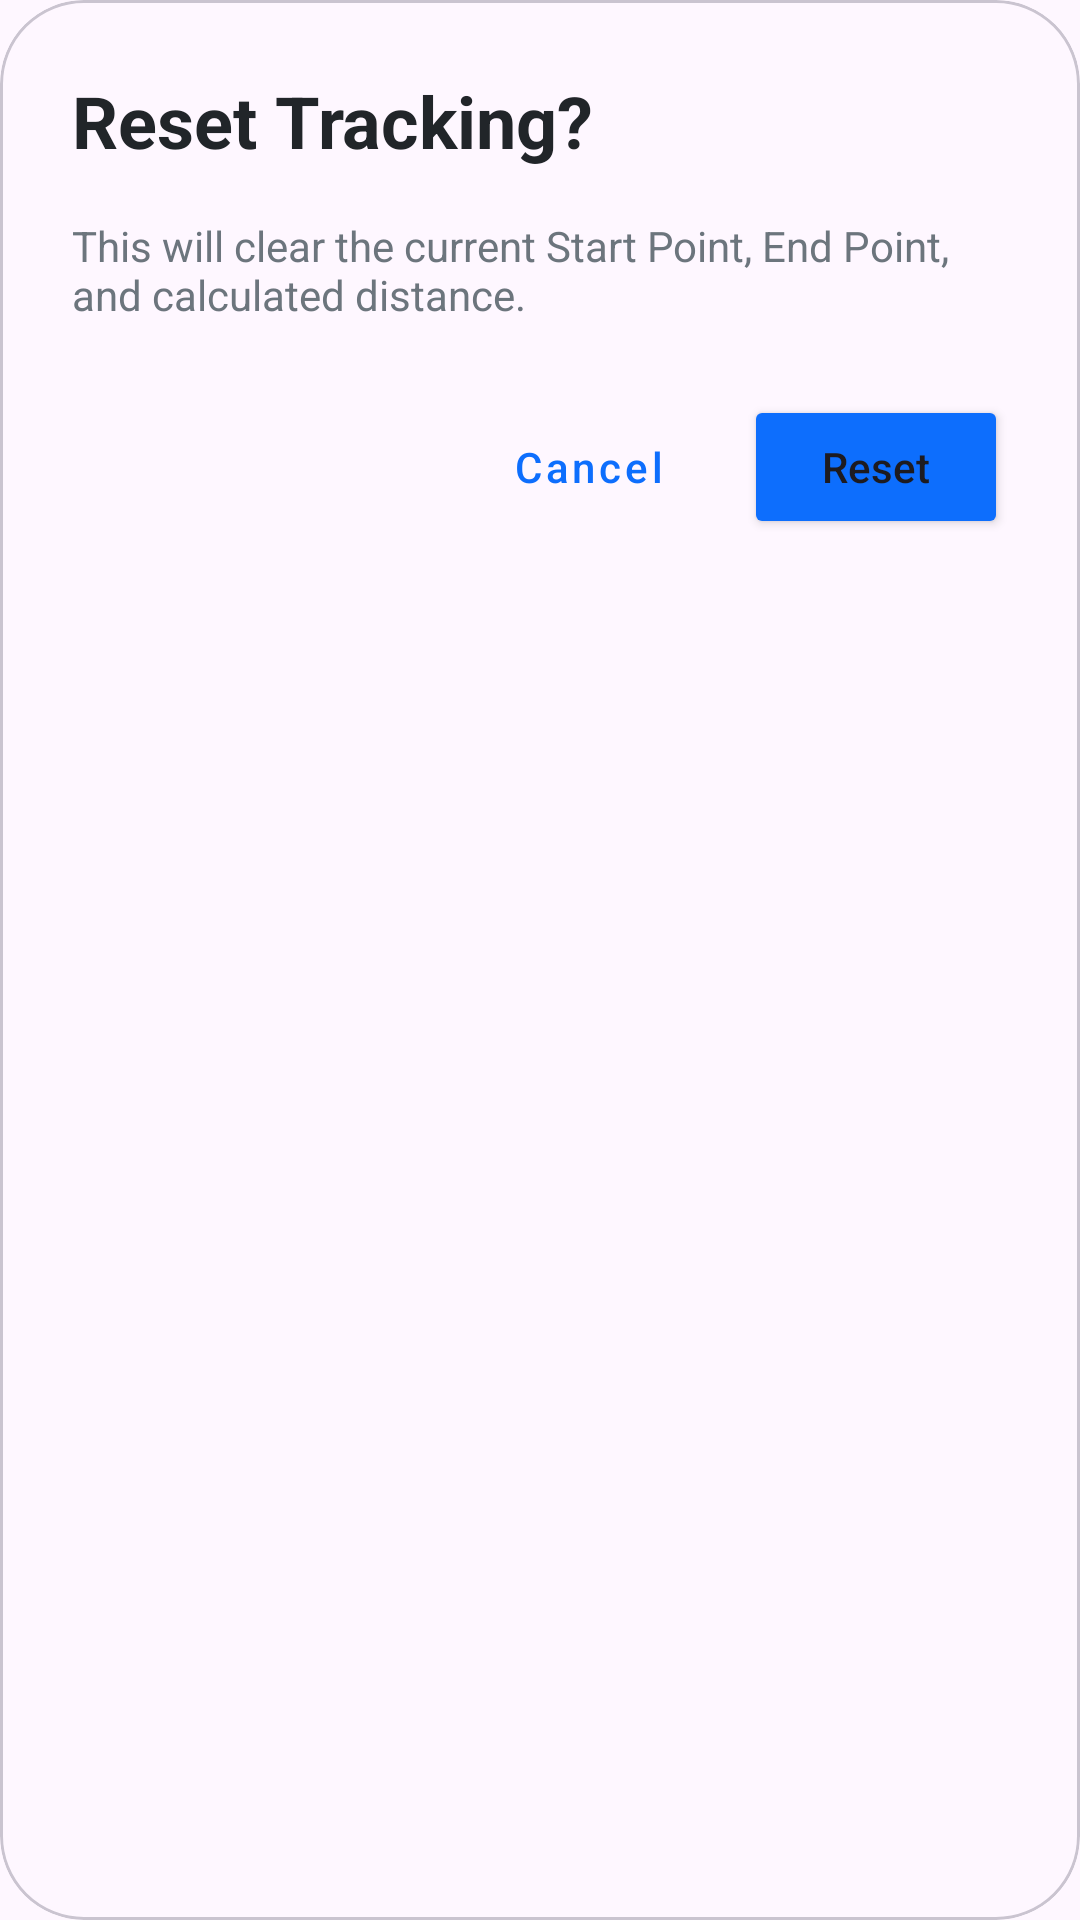

Write the Android layout XML for this screen, with the resource values it uses.
<!-- AndroidManifest.xml: application theme Theme.Distance_Tracker -->
<!-- res/layout/dialog_reset.xml -->
<?xml version="1.0" encoding="utf-8"?>
<com.google.android.material.card.MaterialCardView xmlns:android="http://schemas.android.com/apk/res/android"
    xmlns:app="http://schemas.android.com/apk/res-auto"
    android:layout_width="match_parent"
    android:layout_height="wrap_content"
    android:layout_margin="24dp"
    app:cardCornerRadius="28dp"
    app:cardElevation="0dp">

    <LinearLayout
        android:layout_width="match_parent"
        android:layout_height="wrap_content"
        android:orientation="vertical"
        android:padding="24dp">

        <TextView
            android:layout_width="wrap_content"
            android:layout_height="wrap_content"
            android:text="@string/dialog_reset_title"
            android:textColor="@color/text_dark"
            android:textSize="24sp"
            android:textStyle="bold" />

        <TextView
            android:layout_width="wrap_content"
            android:layout_height="wrap_content"
            android:layout_marginTop="16dp"
            android:text="@string/dialog_reset_message"
            android:textColor="@color/text_muted"
            android:textSize="14sp" />

        <LinearLayout
            android:layout_width="match_parent"
            android:layout_height="wrap_content"
            android:layout_marginTop="24dp"
            android:gravity="end"
            android:orientation="horizontal">

            <Button
                android:id="@+id/btn_cancel_reset"
                style="@style/Widget.MaterialComponents.Button.TextButton"
                android:layout_width="wrap_content"
                android:layout_height="wrap_content"
                android:text="@string/btn_cancel"
                android:textAllCaps="false"
                android:textColor="@color/primary_blue" />

            <Button
                android:id="@+id/btn_confirm_reset"
                android:layout_width="wrap_content"
                android:layout_height="wrap_content"
                android:layout_marginStart="8dp"
                android:backgroundTint="@color/primary_blue"
                android:text="@string/btn_reset"
                android:textAllCaps="false"
                app:cornerRadius="20dp" />

        </LinearLayout>

    </LinearLayout>

</com.google.android.material.card.MaterialCardView>
<!-- resources referenced by this layout -->
<resources>
  <color name="primary_blue">#0D6EFD</color>
  <color name="text_dark">#212529</color>
  <color name="text_muted">#6C757D</color>
  <string name="btn_cancel">Cancel</string>
  <string name="btn_reset">Reset</string>
  <string name="dialog_reset_message">This will clear the current Start Point, End Point, and calculated distance.</string>
  <string name="dialog_reset_title">Reset Tracking?</string>
  <style name="Theme.Distance_Tracker" parent="Base.Theme.Distance_Tracker" />
  <style name="Base.Theme.Distance_Tracker" parent="Theme.Material3.DayNight.NoActionBar">
          
          
      </style>
</resources>
